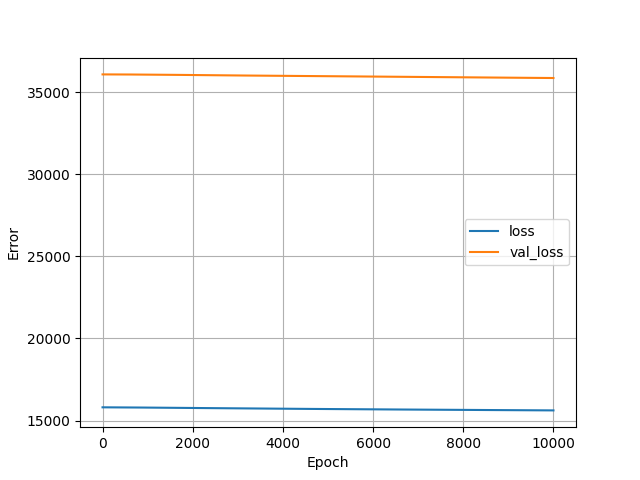

The data file committed next to this chart (first rows):
, loss, val_loss, epoch
0, 15806, 36075, 0
1, 15806, 36075, 1
2, 15806, 36075, 2
3, 15806, 36075, 3
4, 15806, 36075, 4
5, 15806, 36075, 5
6, 15806, 36075, 6
7, 15806, 36075, 7
8, 15806, 36075, 8
9, 15806, 36075, 9
10, 15806, 36075, 10
11, 15806, 36075, 11
12, 15806, 36075, 12
13, 15806, 36075, 13
14, 15806, 36075, 14
15, 15806, 36075, 15
16, 15806, 36075, 16
17, 15806, 36075, 17
18, 15806, 36075, 18
19, 15806, 36075, 19
20, 15806, 36075, 20
21, 15806, 36075, 21
22, 15806, 36075, 22
23, 15806, 36075, 23
24, 15806, 36075, 24
25, 15806, 36075, 25
26, 15806, 36075, 26
27, 15806, 36075, 27
28, 15806, 36075, 28
29, 15806, 36075, 29
30, 15806, 36075, 30
31, 15806, 36075, 31
32, 15806, 36075, 32
33, 15806, 36075, 33
34, 15806, 36075, 34
35, 15806, 36075, 35
36, 15806, 36075, 36
37, 15806, 36075, 37
38, 15806, 36075, 38
39, 15806, 36075, 39
40, 15806, 36075, 40
41, 15806, 36075, 41
42, 15806, 36075, 42
43, 15806, 36075, 43
44, 15806, 36075, 44
45, 15806, 36075, 45
46, 15806, 36075, 46
47, 15806, 36075, 47
48, 15806, 36075, 48
49, 15806, 36075, 49
50, 15806, 36075, 50
51, 15806, 36075, 51
52, 15806, 36075, 52
53, 15806, 36075, 53
54, 15806, 36075, 54
55, 15806, 36075, 55
56, 15806, 36075, 56
57, 15806, 36075, 57
58, 15806, 36075, 58
59, 15806, 36075, 59
... 9,940 more rows
